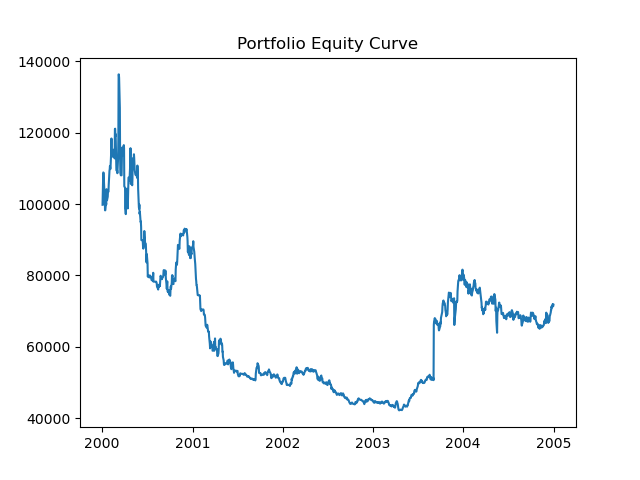

Values plotted in this chart, from the file beside it:
Date, Cash, Equity, OpenPositions
2000-01-03, 49802, 99800, 1
2000-01-04, 49802, 103441, 1
2000-01-05, 49802, 106304, 1
2000-01-06, 49802, 108874, 1
2000-01-07, 49802, 108777, 1
2000-01-10, 49802, 104354, 1
2000-01-11, 23610, 99894, 2
2000-01-12, 23610, 102340, 2
2000-01-13, 23610, 98245, 2
2000-01-14, 23610, 98256, 2
2000-01-17, 23610, 100288, 2
2000-01-18, 23610, 99893, 2
2000-01-19, 23610, 104175, 2
2000-01-20, 11024, 102099, 7
2000-01-21, 11003, 101074, 7
2000-01-24, 10981, 102056, 7
2000-01-25, 18335, 103566, 6
2000-01-26, 18317, 103548, 6
2000-01-27, 18298, 103455, 6
2000-01-28, 18280, 105389, 6
2000-01-31, 74186, 109315, 18
2000-02-01, 74186, 109765, 18
2000-02-02, 74186, 110695, 18
2000-02-03, 25079, 109999, 6
2000-02-04, 25059, 109838, 6
2000-02-07, 25039, 114608, 6
2000-02-08, 6432, 118382, 24
2000-02-09, 113542, 113542, 0
2000-02-10, 113542, 113542, 0
2000-02-11, 113542, 113542, 0
2000-02-14, 113542, 113542, 0
2000-02-15, 25438, 113191, 3
2000-02-16, 25438, 114985, 3
2000-02-17, 8679, 115244, 7
2000-02-18, 113694, 113694, 0
2000-02-21, 5043, 112806, 7
2000-02-22, 5017, 121036, 7
2000-02-23, 4991, 121137, 7
2000-02-24, 4966, 119067, 7
2000-02-25, 4940, 119605, 7
2000-02-28, 109439, 109439, 0
2000-02-29, 109439, 109439, 0
2000-03-01, 109439, 109439, 0
2000-03-02, 109439, 109439, 0
2000-03-03, 12955, 108650, 7
2000-03-06, 12932, 112998, 7
2000-03-07, 12910, 118570, 7
2000-03-08, 136351, 136351, 0
2000-03-09, 136351, 136351, 0
2000-03-10, 16119, 135368, 7
2000-03-13, 16090, 126977, 7
2000-03-14, 16062, 113683, 7
2000-03-15, 26041, 108751, 6
2000-03-16, 108458, 108458, 0
2000-03-17, 10546, 108068, 6
2000-03-20, 10546, 108068, 6
2000-03-21, 10546, 112283, 6
2000-03-22, 10546, 115834, 6
2000-03-23, 10546, 114518, 6
2000-03-24, 10546, 113663, 6
... 1,245 more rows
